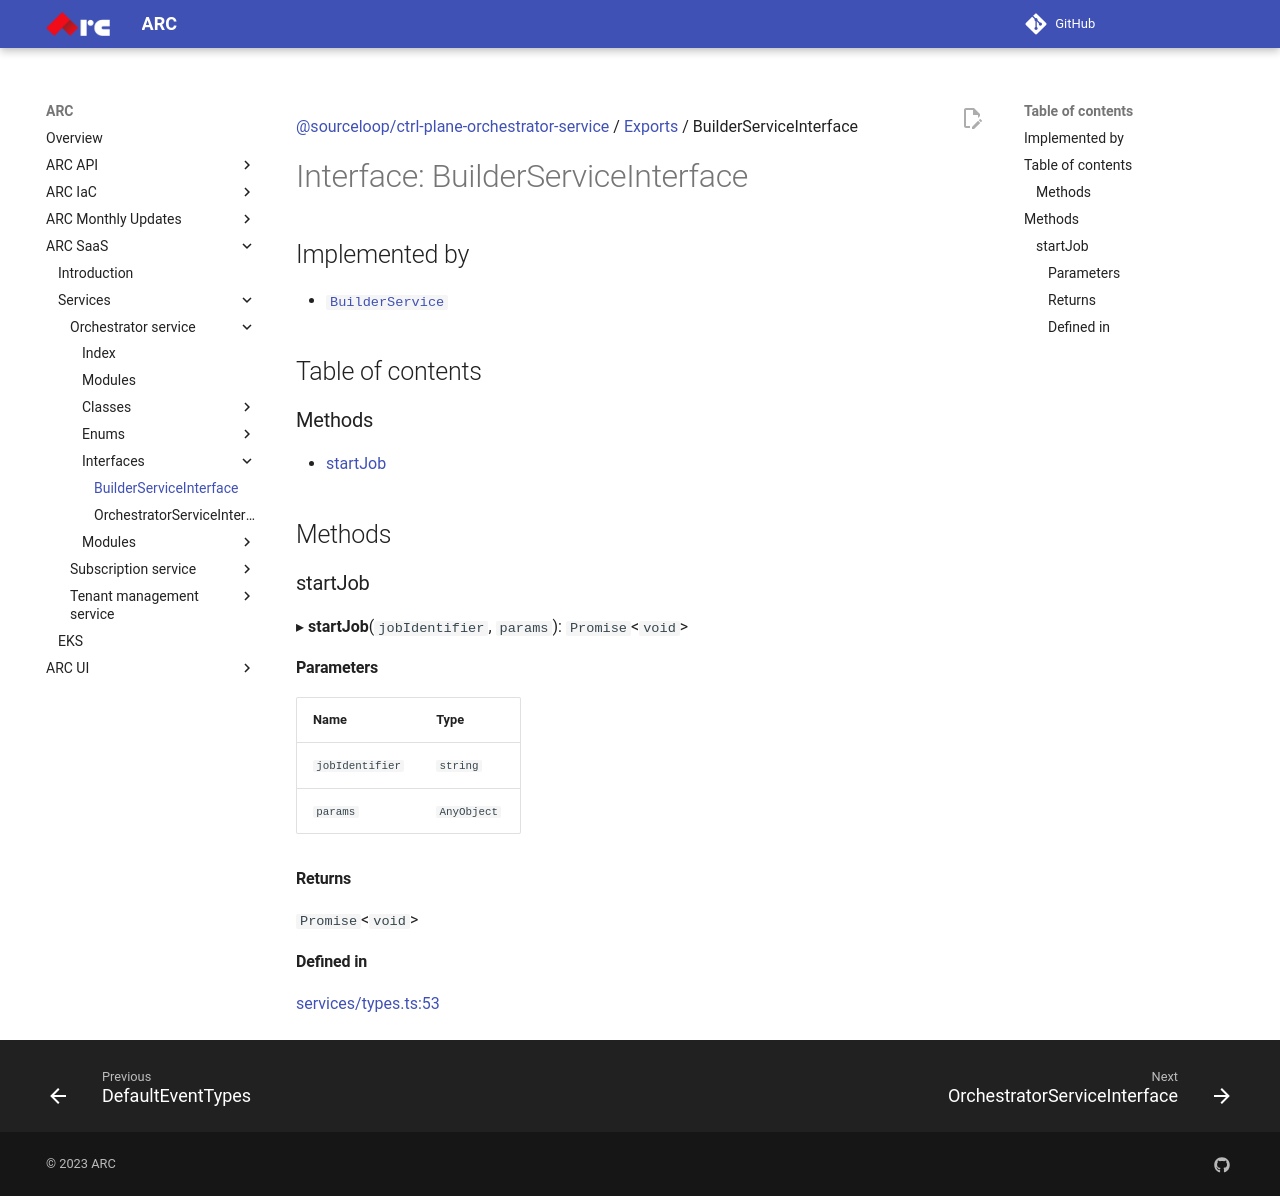

repository: sourcefuse/arc-docs · page: arc-saas-docs/services/orchestrator-service/interfaces/BuilderServiceInterface/index.html · generator: mkdocs

[@sourceloop/ctrl-plane-orchestrator-service](../README.md) / [Exports](../modules.md) / BuilderServiceInterface

# Interface: BuilderServiceInterface

## Implemented by

- [`BuilderService`](../classes/BuilderService.md)

## Table of contents

### Methods

- [startJob](BuilderServiceInterface.md#startjob)

## Methods

### startJob

▸ **startJob**(`jobIdentifier`, `params`): `Promise`<`void`\>

#### Parameters

| Name | Type |
| :------ | :------ |
| `jobIdentifier` | `string` |
| `params` | `AnyObject` |

#### Returns

`Promise`<`void`\>

#### Defined in

[services/types.ts:53](https://github.com/sourcefuse/arc-saas/blob/5e03dcb/services/orchestrator-service/src/services/types.ts#L53)
